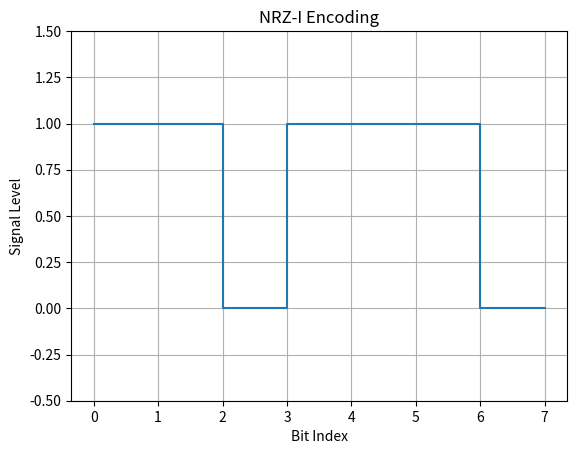

Generate this figure with matplotlib:
import matplotlib.pyplot as plt

def nrz_i_encode(bits):
    signal = []
    level = 0
    for bit in bits:
        if bit == 1:
            level = 1 - level
        signal.append(level)
    return signal

bits = [1, 0, 1, 1, 0, 0, 1, 0]
encoded = nrz_i_encode(bits)

plt.step(range(len(encoded)), encoded, where='post')
plt.ylim(-0.5, 1.5)
plt.title("NRZ-I Encoding")
plt.xlabel("Bit Index")
plt.ylabel("Signal Level")
plt.grid(True)
plt.show()
